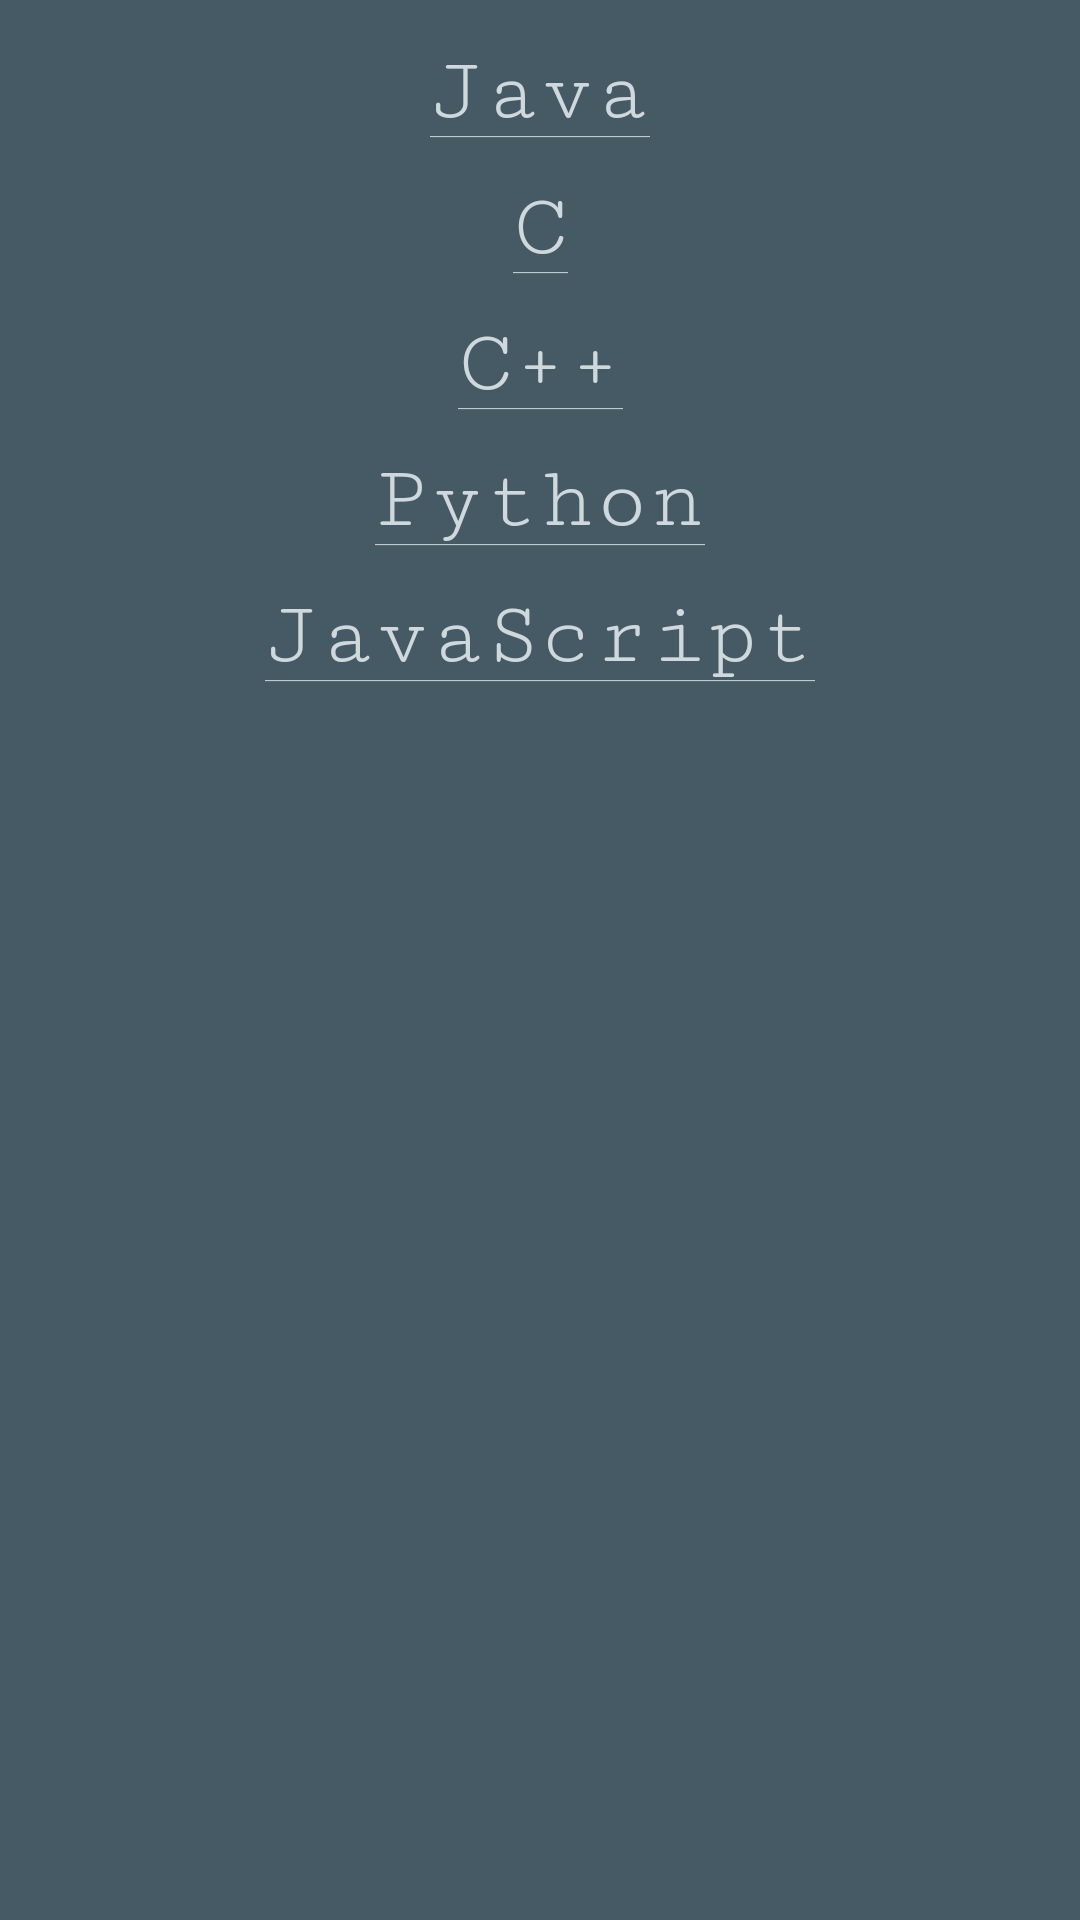

Android layout source for this screen:
<!-- AndroidManifest.xml: application theme AppTheme -->
<!-- res/layout/activity_compiler.xml -->
<?xml version="1.0" encoding="utf-8"?>
<LinearLayout xmlns:android="http://schemas.android.com/apk/res/android"
    xmlns:app="http://schemas.android.com/apk/res-auto"
    xmlns:tools="http://schemas.android.com/tools"
    android:layout_width="match_parent"
    android:layout_height="match_parent"
    android:orientation="vertical"
    android:background="@color/backgroun"
    android:padding="@dimen/mod_activity_padding"
    tools:context=".compilerActivity">

    <TextView
        android:layout_width="match_parent"
        android:text="@string/java"
        android:textSize="30sp"
        android:gravity="center"
        android:fontFamily="serif-monospace"
        android:id="@+id/java"
        android:padding="@dimen/aboutFragmentPadding"
        android:layout_height="wrap_content"/>
    <TextView
        android:layout_width="match_parent"
        android:text="@string/c"
        android:textSize="30sp"
        android:gravity="center"
        android:fontFamily="serif-monospace"
        android:id="@+id/c"
        android:padding="@dimen/aboutFragmentPadding"
        android:layout_height="wrap_content"/>
    <TextView
        android:layout_width="match_parent"
        android:text="@string/cpp"
        android:textSize="30sp"
        android:gravity="center"
        android:fontFamily="serif-monospace"
        android:id="@+id/cpp"
        android:padding="@dimen/aboutFragmentPadding"
        android:layout_height="wrap_content"/>
    <TextView
        android:layout_width="match_parent"
        android:text="@string/python"
        android:textSize="30sp"
        android:gravity="center"
        android:fontFamily="serif-monospace"
        android:id="@+id/python"
        android:padding="@dimen/aboutFragmentPadding"
        android:layout_height="wrap_content"/>
    <TextView
        android:layout_width="match_parent"
        android:text="@string/javascrip"
        android:textSize="30sp"
        android:gravity="center"
        android:fontFamily="serif-monospace"
        android:id="@+id/javascript"
        android:padding="@dimen/aboutFragmentPadding"
        android:layout_height="wrap_content"/>

</LinearLayout>
<!-- resources referenced by this layout -->
<resources>
  <color name="backgroun">#455A64</color>
  <dimen name="aboutFragmentPadding">6dp</dimen>
  <dimen name="mod_activity_padding">8dp</dimen>
  <string name="c"><a href="https://www.jdoodle.com/c-online-compiler/">C</a></string>
  <string name="cpp"><a href="https://www.jdoodle.com/online-compiler-c++/">C++</a></string>
  <string name="java"><a href="https://rextester.com/l/java_online_compiler">Java</a></string>
  <string name="javascrip"><a href="https://rextester.com/l/js_online_compiler">JavaScript</a></string>
  <string name="python"><a href="https://www.programiz.com/python-programming/online-compiler/">Python</a></string>
  <style name="AppTheme" parent="Theme.AppCompat.Light.DarkActionBar">
          
          <item name="colorPrimary">@color/colorPrimary</item>
          <item name="colorPrimaryDark">@color/colorPrimaryDark</item>
          <item name="colorAccent">@color/colorAccent</item>
          <item name="android:textColor">#ffffffff</item>
          <item name="android:colorPrimary">#ffffff</item>
      </style>
  <color name="colorPrimary">#37474F</color>
  <color name="colorPrimaryDark">#263238</color>
  <color name="colorAccent">#CFD8DC</color>
</resources>
